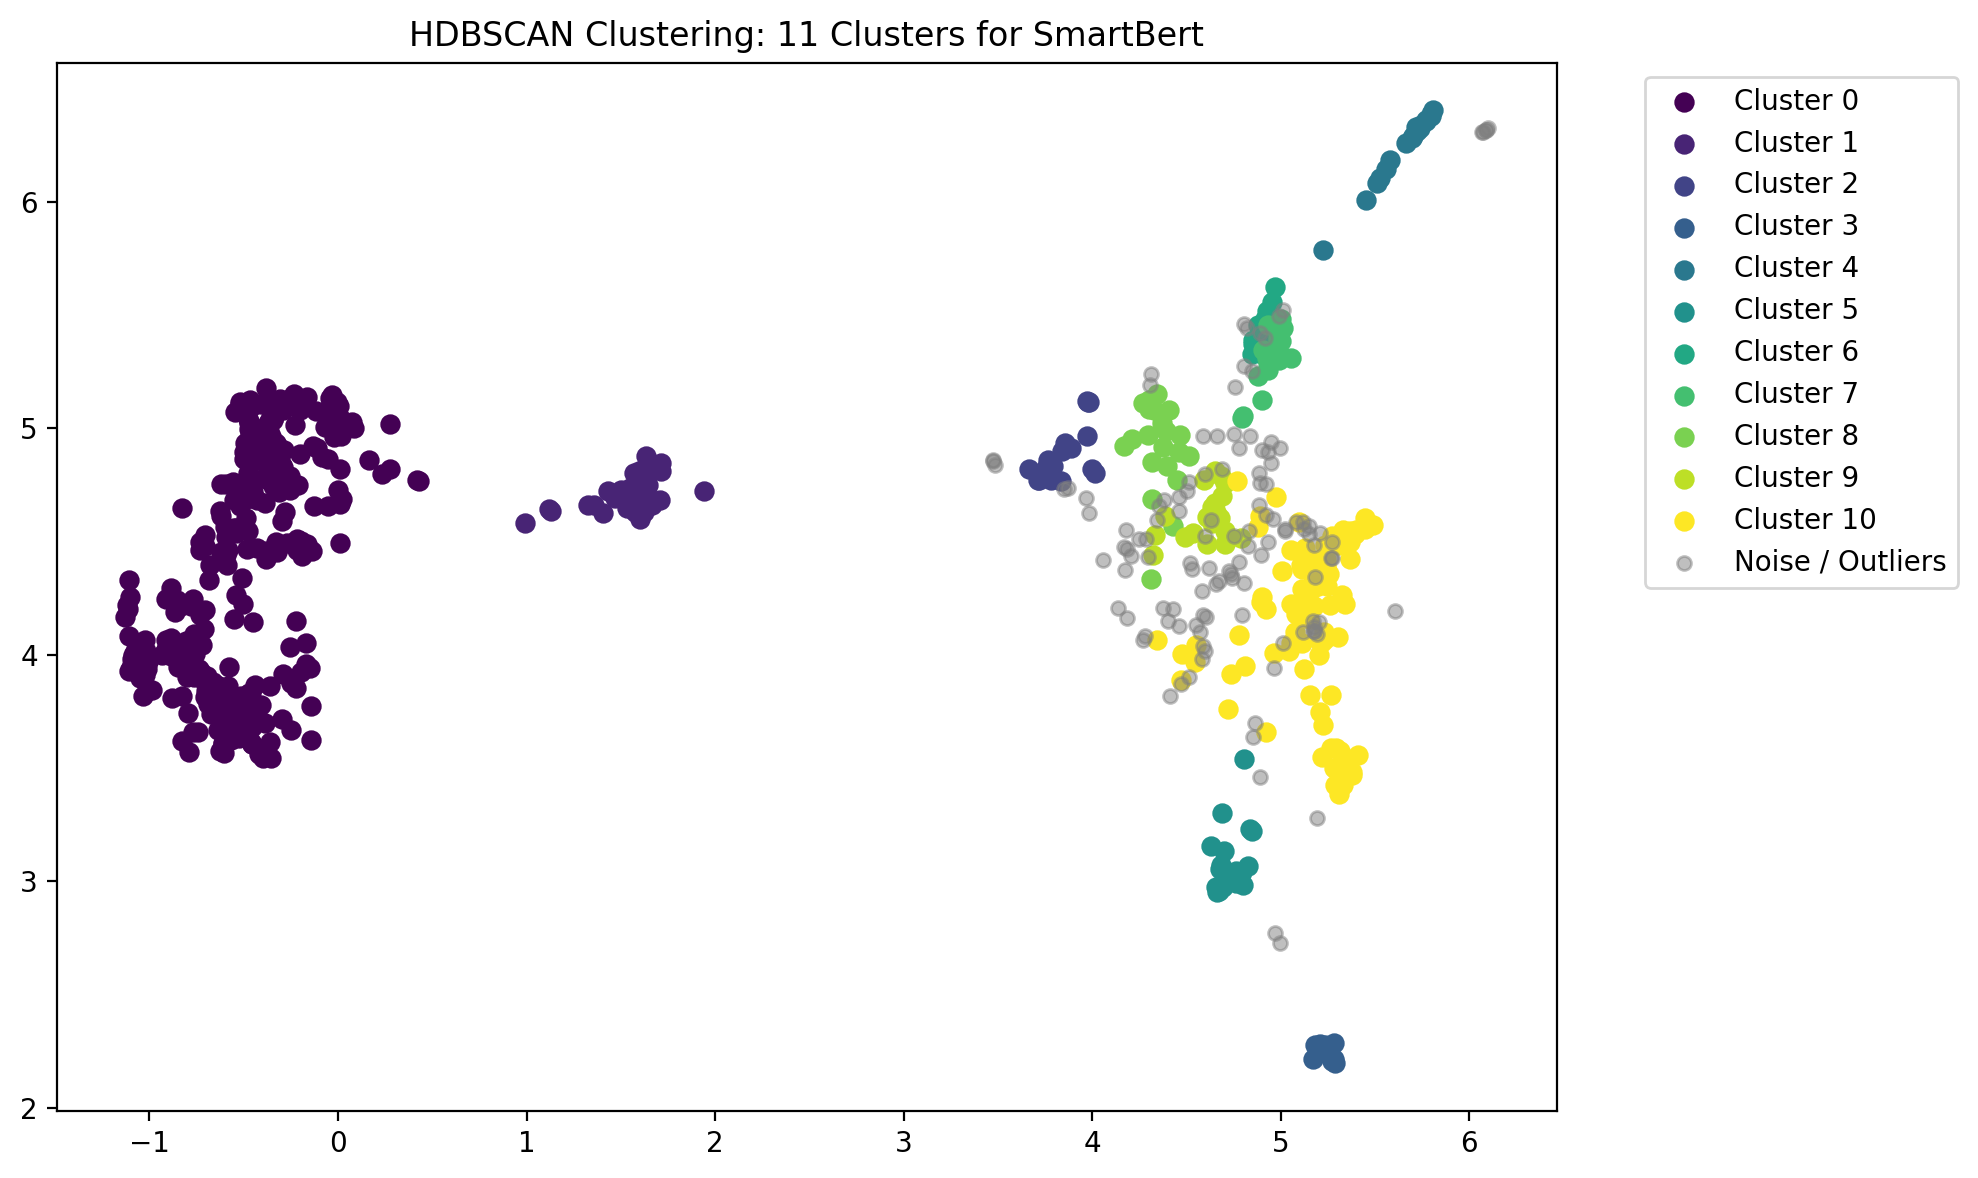

The table this chart was drawn from, first rows:
x, y, cluster
-0.7682, 4.246, 0.000000
4.838, 3.231, 5
5.284, 2.287, 3
-0.5775, 3.684, 0.000000
4.987, 5.357, 7
-0.6077, 3.797, 0.000000
5.057, 4.053, 10
-0.4604, 4.989, 0.000000
-0.6304, 3.863, 0.000000
5.229, 2.27, 3
-0.6578, 3.76, 0.000000
4.76, 2.993, 5
-0.5665, 3.625, 0.000000
4.677, 2.973, 5
4.211, 4.954, 8
4.671, 2.963, 5
4.692, 2.973, 5
5.449, 4.555, 10
-0.3409, 5.048, 0.000000
5.369, 4.499, 10
4.78, 4.912, -1
-0.05401, 4.658, 0.000000
5.768, 6.361, 4
4.78, 4.411, -1
3.855, 4.934, 2
4.922, 4.203, 10
4.762, 3.044, 5
-1.108, 4.33, 0.000000
-0.3243, 4.456, 0.000000
5.745, 6.336, 4
5.21, 2.28, 3
4.989, 5.303, 7
-0.9118, 4.027, 0.000000
-0.5997, 3.828, 0.000000
-0.6942, 3.906, 0.000000
5.202, 2.269, 3
5.11, 4.289, 10
5.329, 4.551, 10
4.852, 5.391, 6
4.99, 5.494, -1
-0.6048, 3.81, 0.000000
4.756, 3.012, 5
4.461, 4.129, -1
5.225, 3.69, 10
4.268, 5.11, 8
4.924, 3.66, 10
1.647, 4.749, 1
-0.1952, 3.922, 0.000000
-0.5997, 3.616, 0.000000
-0.5796, 4.531, 0.000000
5.241, 4.371, 10
0.005947, 5.099, 0.000000
-0.8418, 4.211, 0.000000
-0.8866, 4.022, 0.000000
1.534, 4.675, 1
-0.2565, 4.791, 0.000000
-0.5079, 4.339, 0.000000
4.915, 5.399, -1
5.242, 4.397, 10
5.23, 4.102, 10
... 667 more rows
